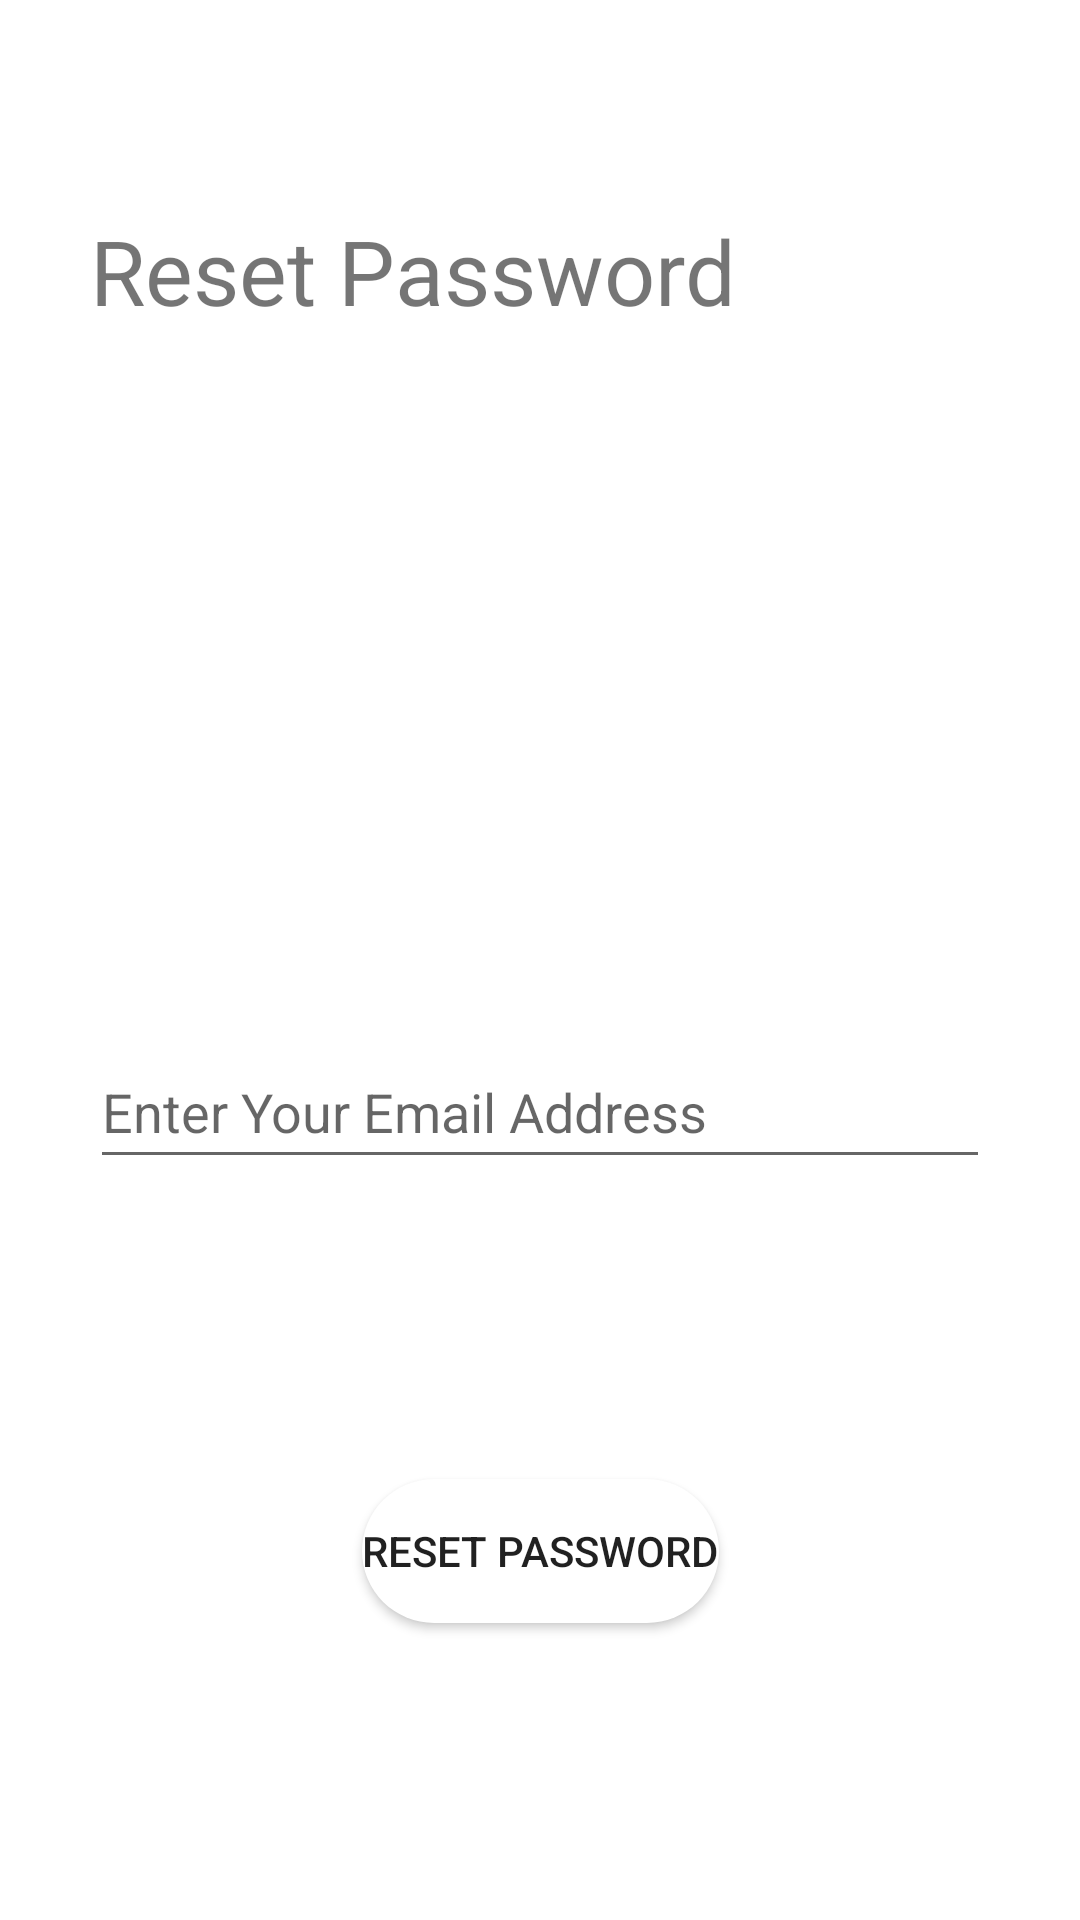

Write the Android layout XML for this screen, with the resource values it uses.
<!-- AndroidManifest.xml: application theme Theme.FoodOrdering -->
<!-- res/layout/activity_forget_password1.xml -->
<?xml version="1.0" encoding="utf-8"?>
<androidx.constraintlayout.widget.ConstraintLayout
    xmlns:android="http://schemas.android.com/apk/res/android"
    xmlns:app="http://schemas.android.com/apk/res-auto"
    xmlns:tools="http://schemas.android.com/tools"
    android:id="@+id/progressBar"
    android:layout_width="match_parent"
    android:layout_height="match_parent">

    <TextView
        android:id="@+id/textView3"
        android:layout_width="wrap_content"
        android:layout_height="wrap_content"
        android:layout_marginTop="70dp"
        android:text="Reset Password"
        android:textSize="30sp"
        app:layout_constraintStart_toStartOf="@+id/email_forgot"
        app:layout_constraintTop_toTopOf="parent" />

    <EditText
        android:id="@+id/email_forgot"
        android:layout_width="300dp"
        android:layout_height="wrap_content"
        android:layout_marginBottom="50dp"
        android:ems="10"
        android:hint="Enter Your Email Address"
        android:inputType="textEmailAddress"
        android:minHeight="48dp"
        app:layout_constraintBottom_toTopOf="@+id/guideline4"
        app:layout_constraintEnd_toEndOf="parent"
        app:layout_constraintStart_toStartOf="parent" />

    <androidx.constraintlayout.widget.Guideline
        android:id="@+id/guideline4"
        android:layout_width="wrap_content"
        android:layout_height="wrap_content"
        android:orientation="horizontal"
        app:layout_constraintGuide_begin="443dp" />

    <Button
        android:id="@+id/resetPassword"
        android:layout_width="wrap_content"
        android:layout_height="wrap_content"
        android:layout_marginTop="50dp"
        android:background="@drawable/round_btn"
        android:text="Reset Password"
        app:layout_constraintEnd_toEndOf="parent"
        app:layout_constraintStart_toStartOf="parent"
        app:layout_constraintTop_toTopOf="@+id/guideline4" />

    <ProgressBar
        android:id="@+id/progressBar2"
        style="?android:attr/progressBarStyle"
        android:layout_width="wrap_content"
        android:layout_height="wrap_content"
        android:visibility="gone"
        app:layout_constraintBottom_toBottomOf="parent"
        app:layout_constraintEnd_toEndOf="parent"
        app:layout_constraintStart_toStartOf="parent"
        app:layout_constraintTop_toTopOf="parent" />
</androidx.constraintlayout.widget.ConstraintLayout>
<!-- resources referenced by this layout -->
<resources>
  <!-- drawable round_btn (drawable) -->
  <?xml version="1.0" encoding="utf-8"?>
  <shape xmlns:android="http://schemas.android.com/apk/res/android">
  <solid android:color="#fff"/>
      <corners
          android:topRightRadius="1000dp"
          android:topLeftRadius="1000dp"
          android:bottomLeftRadius="1000dp"
          android:bottomRightRadius="1000dp"
      />
  </shape>
  <style name="Theme.FoodOrdering" parent="Theme.MaterialComponents.DayNight.NoActionBar">
          
          <item name="colorPrimary">#3399CC</item>
          <item name="colorPrimaryVariant">@color/purple_700</item>
          <item name="colorOnPrimary">@color/white</item>
          
          <item name="colorSecondary">@color/teal_200</item>
          <item name="colorSecondaryVariant">@color/teal_700</item>
          <item name="colorOnSecondary">@color/black</item>
          
          <item name="android:statusBarColor" tools:targetApi="l">?attr/colorPrimaryVariant</item>
          
      </style>
  <!-- not gathered from this repository: default colours our renderer supplied (Android Studio template values) -->
  <color name="purple_700">#FF3700B3</color>
  <color name="teal_200">#FF03DAC5</color>
  <color name="teal_700">#FF018786</color>
  <color name="black">#FF000000</color>
  <color name="white">#FFFFFFFF</color>
</resources>
